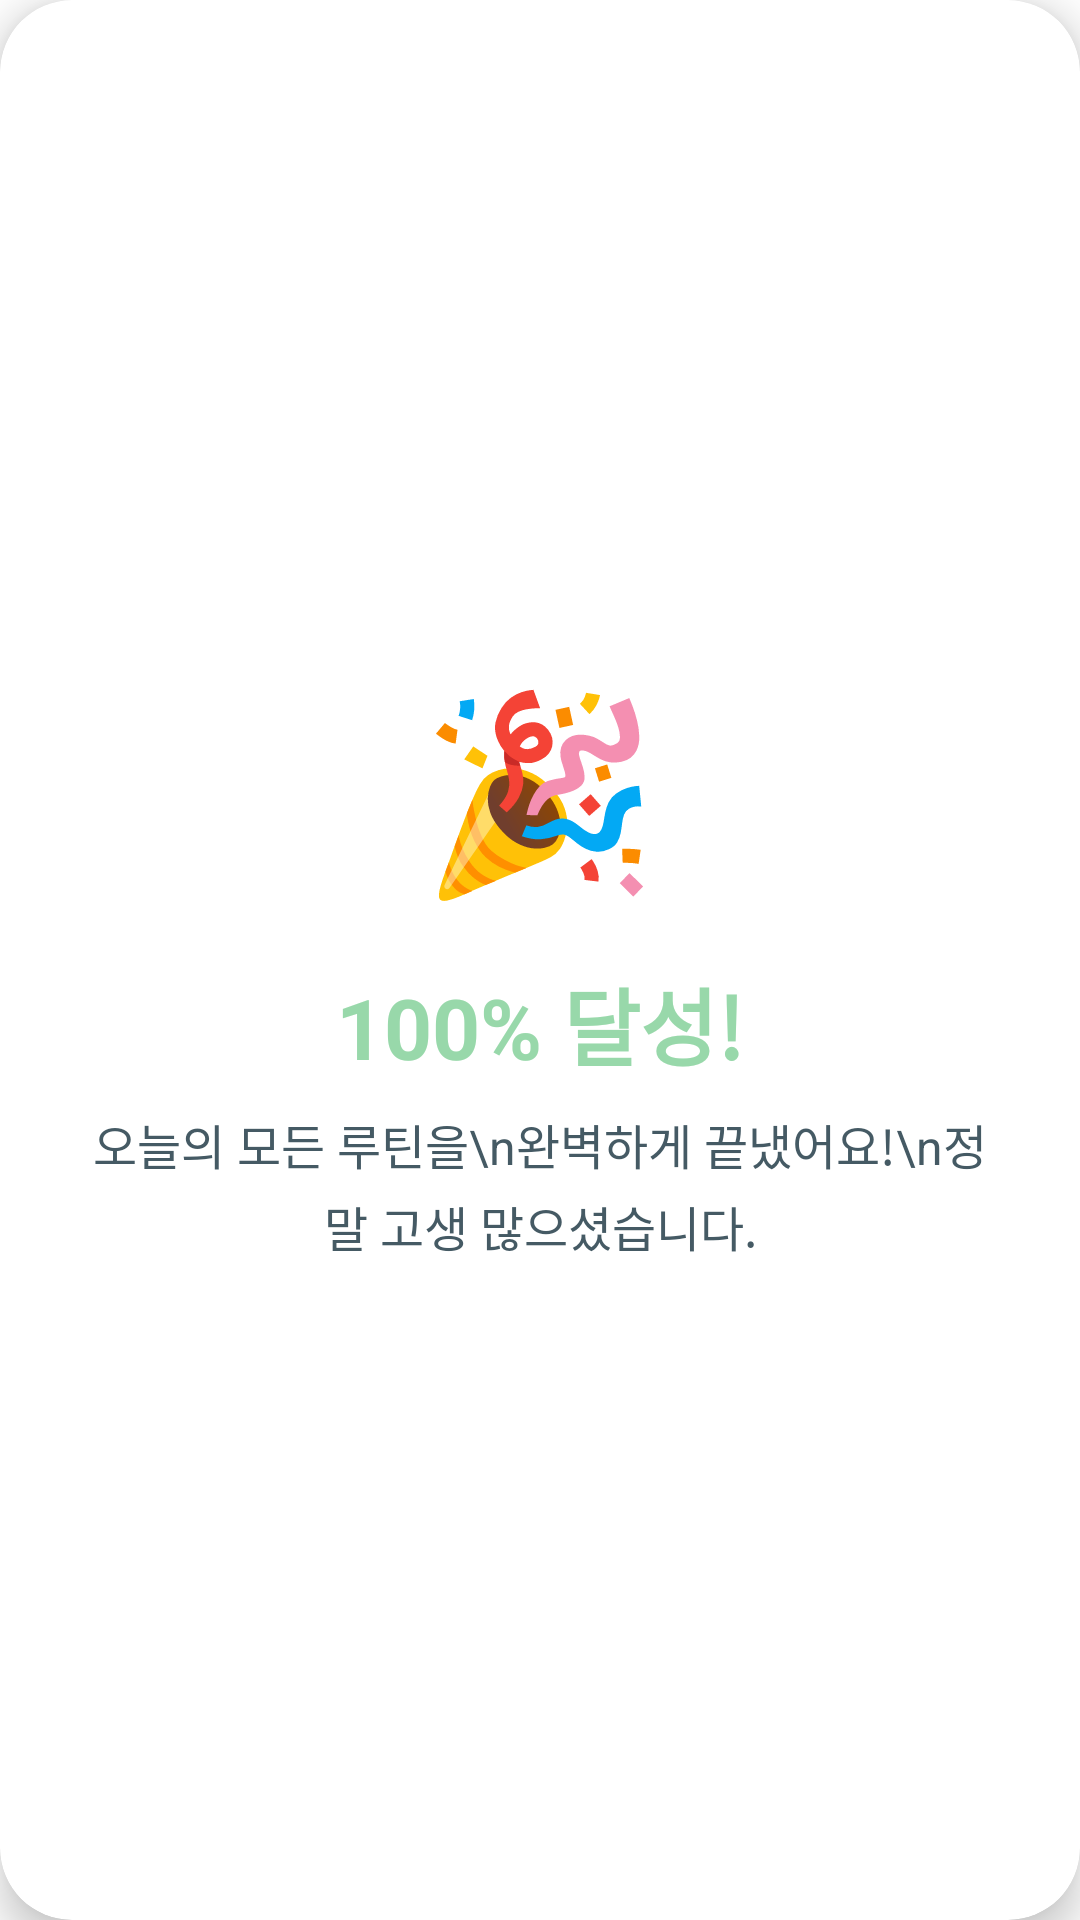

Reconstruct the res/layout file that produces this screen, plus the resources it refers to.
<!-- AndroidManifest.xml: application theme Theme.TodayRoutine -->
<!-- res/layout/dialog_celebration.xml -->
<?xml version="1.0" encoding="utf-8"?>
<androidx.cardview.widget.CardView xmlns:android="http://schemas.android.com/apk/res/android"
    xmlns:app="http://schemas.android.com/apk/res-auto"
    android:layout_width="300dp"
    android:layout_height="300dp"
    android:layout_gravity="center"
    app:cardCornerRadius="24dp"
    app:cardElevation="8dp"
    app:cardBackgroundColor="@color/card_bg">

    <LinearLayout
        android:layout_width="match_parent"
        android:layout_height="match_parent"
        android:orientation="vertical"
        android:gravity="center"
        android:padding="24dp">

        <TextView
            android:layout_width="wrap_content"
            android:layout_height="wrap_content"
            android:text="🎉"
            android:textSize="64sp"
            android:layout_marginBottom="16dp"/>

        <TextView
            android:layout_width="wrap_content"
            android:layout_height="wrap_content"
            android:text="100% 달성!"
            android:textSize="28sp"
            android:textStyle="bold"
            android:textColor="@color/primary"
            android:layout_marginBottom="8dp"/>

        <TextView
            android:layout_width="wrap_content"
            android:layout_height="wrap_content"
            android:text="오늘의 모든 루틴을\n완벽하게 끝냈어요!\n정말 고생 많으셨습니다."
            android:textSize="16sp"
            android:textColor="@color/text_main"
            android:gravity="center"
            android:lineSpacingExtra="4dp"/>

    </LinearLayout>

</androidx.cardview.widget.CardView>
<!-- resources referenced by this layout -->
<resources>
  <color name="card_bg">#FFFFFF</color>
  <color name="primary">#98D8AA</color>
  <color name="text_main">#455A64</color>
  <style name="Theme.TodayRoutine" parent="Base.Theme.TodayRoutine" />
  <style name="Base.Theme.TodayRoutine" parent="Theme.Material3.Light.NoActionBar">
          
          <item name="colorPrimary">@color/primary</item>
          <item name="colorSecondary">@color/color_accent</item>
          <item name="android:windowBackground">@color/bg_light</item>
          <item name="android:statusBarColor">@color/bg_light</item>
          <item name="android:windowLightStatusBar">true</item>
          <item name="android:textColorPrimary">@color/text_main</item>
          <item name="android:textColorSecondary">@color/text_sub</item>
          <item name="bottomSheetDialogTheme">@style/CustomBottomSheetDialog</item>
      </style>
  <color name="color_accent">#FFE082</color>
  <color name="bg_light">#FFFFFF</color>
  <color name="text_sub">#90A4AE</color>
  <style name="CustomBottomSheetDialog" parent="Theme.Design.Light.BottomSheetDialog">
          <item name="bottomSheetStyle">@style/CustomBottomSheet</item>
      </style>
  <style name="CustomBottomSheet" parent="Widget.Design.BottomSheet.Modal">
          <item name="backgroundTint">@color/bg_light</item>
          <item name="behavior_peekHeight">0dp</item>
      </style>
</resources>
